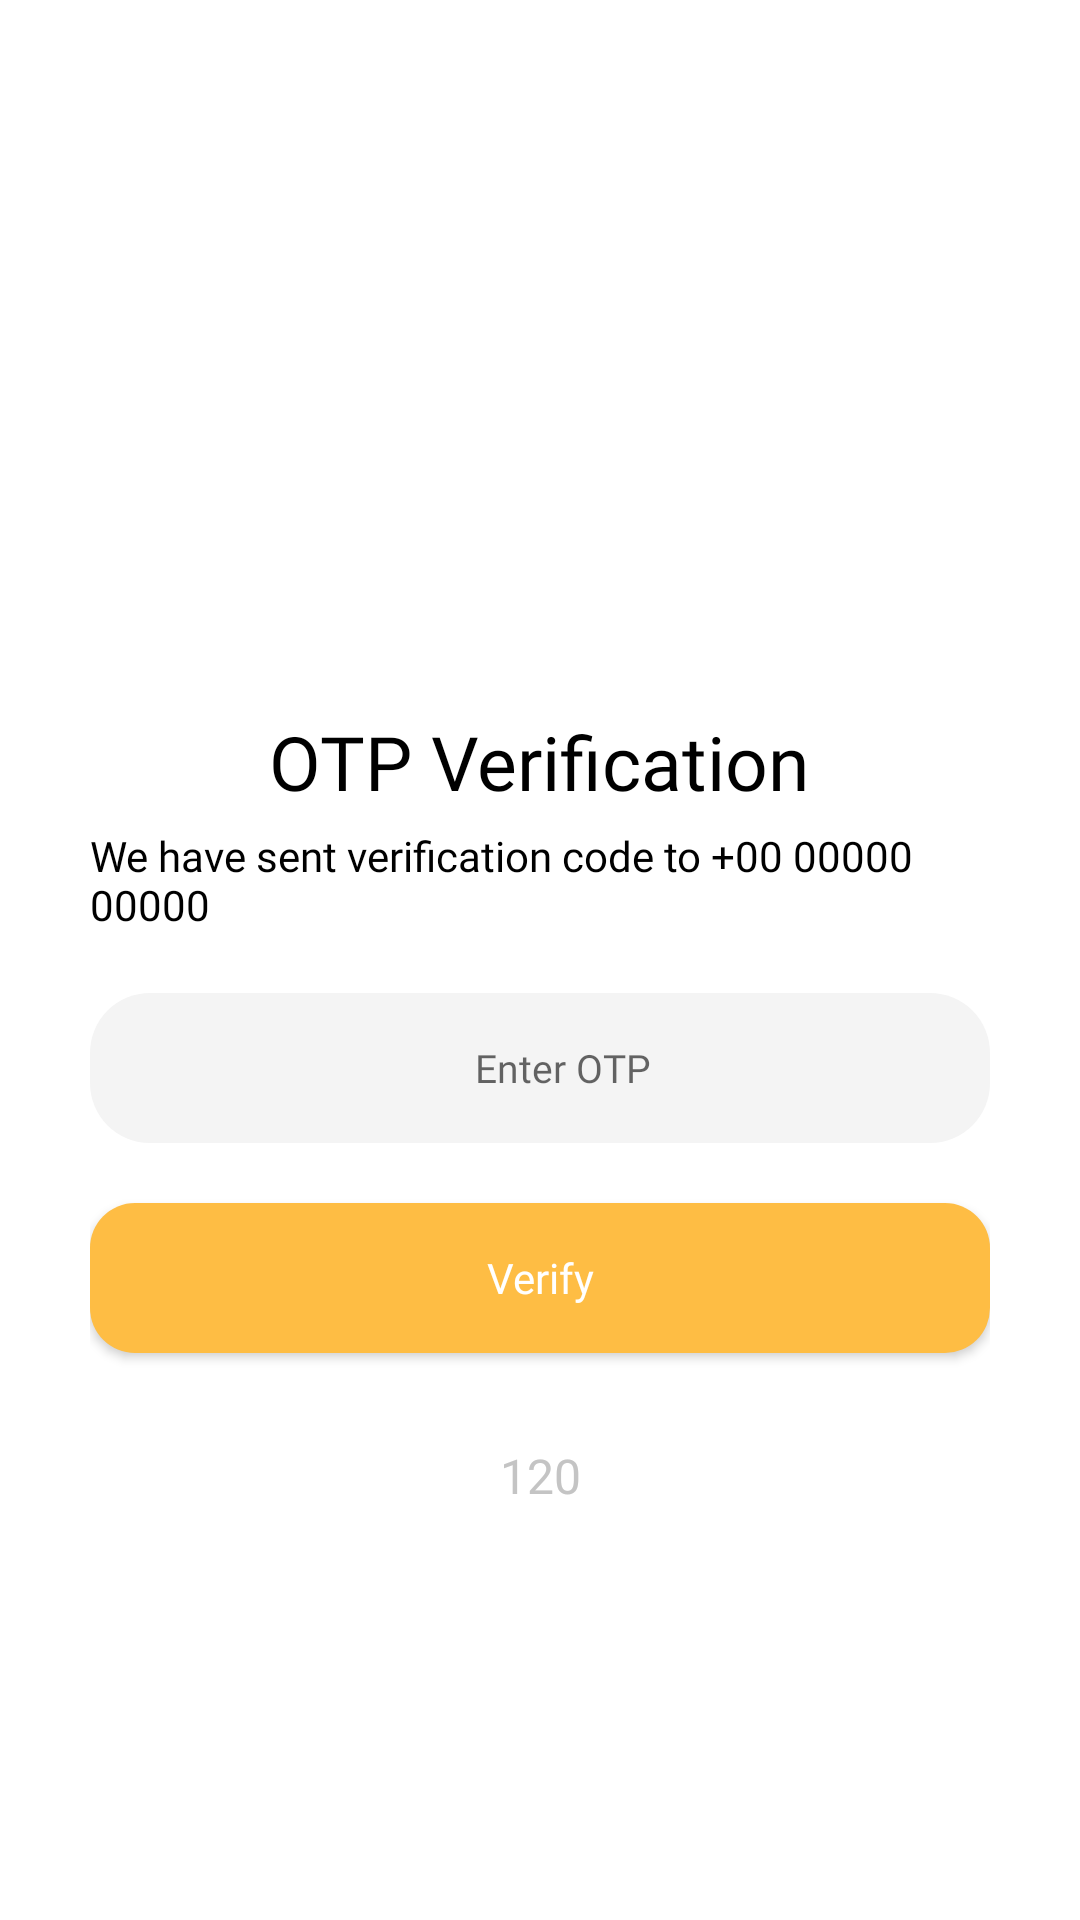

Produce the Android XML layout that renders to this screen, including the resource entries it uses.
<!-- AndroidManifest.xml: application theme Theme.Clovv -->
<!-- res/layout/activity_otp_page.xml -->
<?xml version="1.0" encoding="utf-8"?>
<RelativeLayout
    xmlns:android="http://schemas.android.com/apk/res/android"
    xmlns:app="http://schemas.android.com/apk/res-auto"
    xmlns:tools="http://schemas.android.com/tools"
    android:layout_width="match_parent"
    android:layout_height="match_parent"
    android:background="@color/white"
    tools:context=".OtpPage">

    <LinearLayout
        android:layout_width="match_parent"
        android:layout_height="wrap_content"
        android:orientation="vertical"
        android:gravity="center_horizontal"
        android:layout_centerInParent="true">

        <ImageView
            android:layout_width="80dp"
            android:layout_height="80dp"
            android:layout_marginBottom="10dp"
            android:src="@drawable/logo"/>




        <LinearLayout
            android:layout_width="match_parent"
            android:layout_height="wrap_content"
            android:gravity="center_horizontal"
            android:layout_marginLeft="30dp"
            android:layout_marginTop="20dp"
            android:layout_marginRight="30dp"
            android:orientation="vertical">

            <TextView
                android:layout_width="wrap_content"
                android:layout_height="wrap_content"
                android:fontFamily="@font/nunito_sans"
                android:text="OTP Verification"
                android:textColor="@color/black"
                android:textSize="25dp" />

            <TextView
                android:id="@+id/noOtpInformation"
                android:layout_width="wrap_content"
                android:layout_height="wrap_content"
                android:fontFamily="@font/nunito_sans"
                android:text="@string/otpHint"
                android:layout_marginTop="5dp"
                android:textColor="@color/black"
                android:textSize="14dp" />


            <EditText
                android:id="@+id/otpData"
                android:layout_width="match_parent"
                android:layout_height="50dp"
                android:paddingLeft="20dp"
                android:layout_marginTop="20dp"
                android:drawablePadding="10dp"
                android:singleLine="true"
                android:paddingRight="5dp"
                android:textSize="13dp"
                android:inputType="number"
                android:background="@drawable/edt_bg_card"
                android:hint="Enter OTP"
                android:textAlignment="center"
                android:fontFamily="@font/nunito_sans"/>

            <LinearLayout
                android:layout_width="match_parent"
                android:layout_height="wrap_content"
                android:orientation="vertical">


                <Button
                    android:id="@+id/verify_btn"
                    android:layout_width="match_parent"
                    android:layout_height="50dp"
                    android:layout_weight="1"
                    android:layout_marginTop="20dp"
                    android:text="Verify"
                    android:textAllCaps="false"
                    android:textColor="@color/white"
                    android:background="@drawable/btn_main"
                    android:fontFamily="@font/nunito_sans"/>

                <TextView
                    android:visibility="visible"
                    android:id="@+id/time"
                    android:layout_width="match_parent"
                    android:layout_height="wrap_content"
                    android:fontFamily="@font/nunito_sans"
                    android:gravity="center"
                    android:padding="10dp"
                    android:text="120"
                    android:layout_marginTop="20dp"
                    android:textAlignment="center"
                    android:textAllCaps="false"
                    android:textColor="@color/gray2"
                    android:textSize="16dp" />

                <TextView
                    android:visibility="gone"
                    android:id="@+id/resend_otp"
                    android:layout_width="match_parent"
                    android:layout_height="wrap_content"
                    android:fontFamily="@font/nunito_sans"
                    android:text="Didn't get OTP ? Resend"
                    android:textAllCaps="false"
                    android:textAlignment="center"
                    android:gravity="center"
                    android:textSize="16dp"
                    android:padding="10dp"
                    android:textColor="@color/purple_700" />

            </LinearLayout>





        </LinearLayout>


    </LinearLayout>

</RelativeLayout>
<!-- resources referenced by this layout -->
<resources>
  <color name="black">#FF000000</color>
  <color name="gray2">#c4c4c4</color>
  <color name="purple_700">#FEBD44</color>
  <color name="white">#FFFFFFFF</color>
  <!-- drawable btn_main (drawable) -->
  <?xml version="1.0" encoding="utf-8"?>
  
  <shape xmlns:android="http://schemas.android.com/apk/res/android"
      android:shape="rectangle">
  
      <solid android:color="@color/purple_700"/>
  
      <corners android:radius="15dp"/>
  
  
  
  </shape>
  <!-- drawable edt_bg_card (drawable) -->
  <?xml version="1.0" encoding="utf-8"?>
  
  <shape xmlns:android="http://schemas.android.com/apk/res/android"
      android:shape="rectangle">
  
      <solid android:color="#f4f4f4"/>
  
      <corners android:radius="20dp"/>
  
  </shape>
  <string name="otpHint">We have sent verification code to +00 00000 00000</string>
  <style name="Theme.Clovv" parent="Theme.AppCompat.Light.NoActionBar">
          
          <item name="colorPrimary">@color/purple_500</item>
          <item name="colorPrimaryVariant">@color/purple_700</item>
          <item name="android:windowTranslucentStatus">true</item>
          <item name="android:windowTranslucentNavigation">true</item>
          <item name="android:windowLightStatusBar" tools:targetApi="m">false</item>
          <item name="colorOnPrimary">@color/white</item>
          
          <item name="colorSecondary">@color/teal_200</item>
          <item name="colorSecondaryVariant">@color/teal_700</item>
          <item name="colorOnSecondary">@color/black</item>
          
          <item name="android:statusBarColor" tools:targetApi="l">@color/purple_700</item>
          
      </style>
  <color name="purple_500">#FEBD44</color>
  <color name="teal_200">#FF03DAC5</color>
  <color name="teal_700">#FF018786</color>
</resources>
